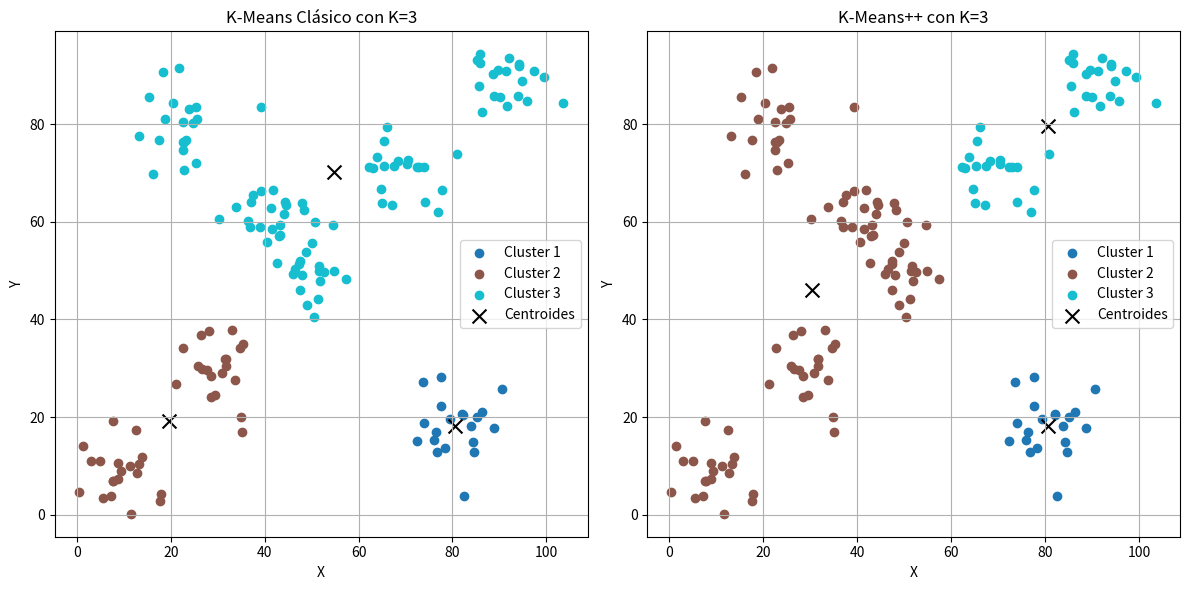
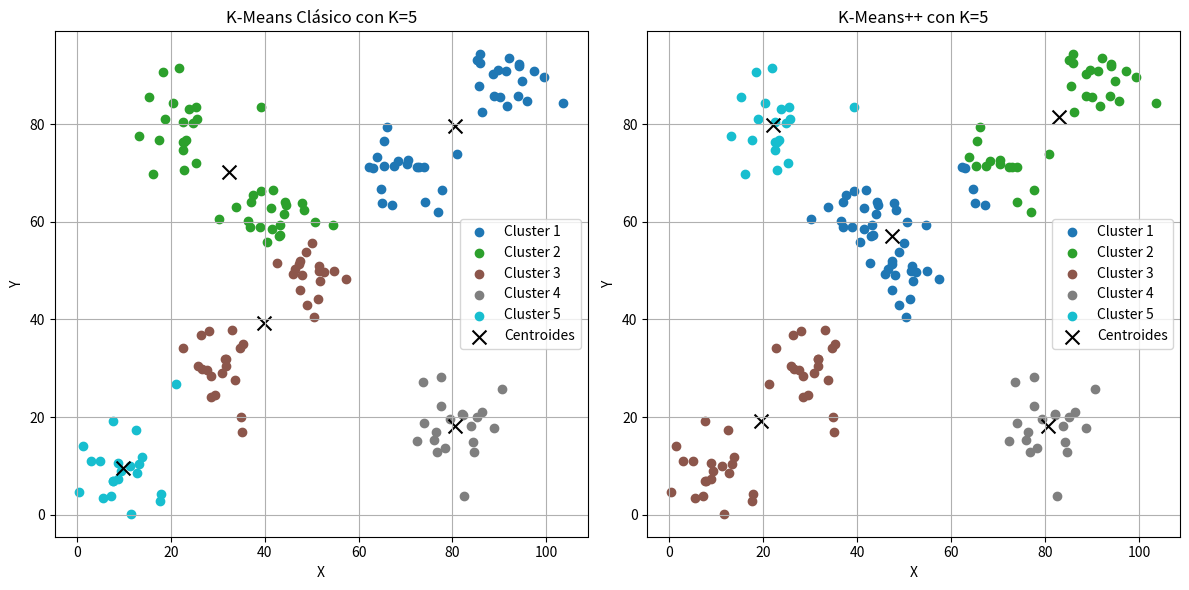
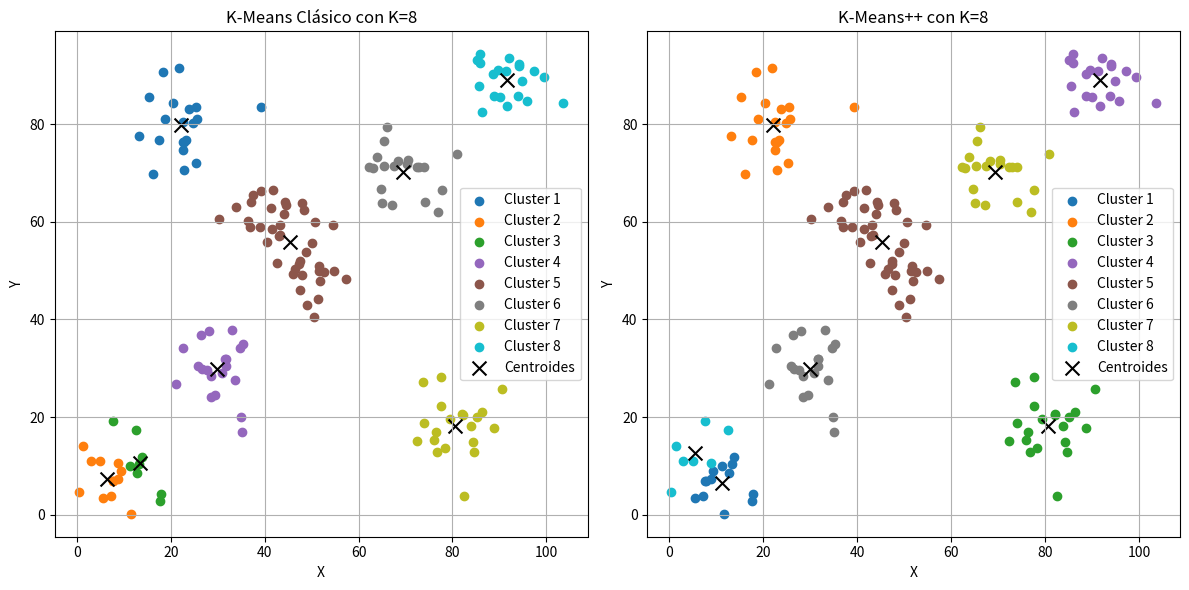
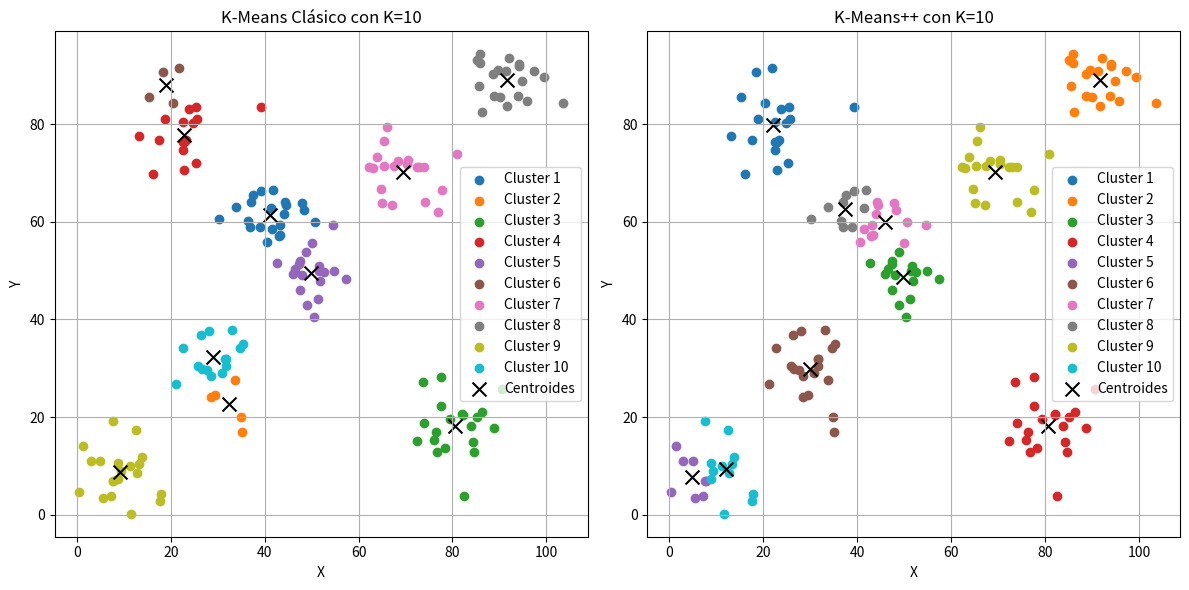

Write the Python code that produced these figures, in order.
import matplotlib.pyplot as plt
import random
import numpy as np

# Generar datos
def generar_clases():
    random.seed(42) 
    np.random.seed(42)
    centros = [
        (10, 10), (30, 30), (50, 50), (70, 70),
        (90, 90), (20, 80), (80, 20), (40, 60)
    ]
    datos = []
    for centro_x, centro_y in centros:
        puntos_x = np.random.normal(centro_x, 5, 20)
        puntos_y = np.random.normal(centro_y, 5, 20)
        datos.extend(zip(puntos_x, puntos_y))
    return np.array(datos)

# Inicializar centroides con K-Means++
def inicializar_centroides(data, k):
    num_datos, _ = data.shape
    centroides = [data[random.randint(0, num_datos - 1)]]

    for _ in range(1, k):
        distancias = np.min(
            np.array([np.linalg.norm(data - c, axis=1)**2 for c in centroides]), axis=0
        )
        probabilidades = distancias / np.sum(distancias)
        nuevo_centroide_idx = np.random.choice(num_datos, p=probabilidades)
        centroides.append(data[nuevo_centroide_idx])

    return np.array(centroides)

# K-Means clásico
def kmeans(data, k, epocas):
    num_datos, _ = data.shape
    indices_iniciales = random.sample(range(num_datos), k)
    centroides = data[indices_iniciales]

    for _ in range(epocas):
        distancias = np.array([[np.linalg.norm(p - c) for c in centroides] for p in data])
        etiquetas = np.argmin(distancias, axis=1)

        nuevos_centroides = []
        for i in range(k):
            puntos_cluster = data[etiquetas == i]
            if len(puntos_cluster) > 0:
                nuevos_centroides.append(np.mean(puntos_cluster, axis=0))
            else:
                nuevos_centroides.append(centroides[i])
        centroides = np.array(nuevos_centroides)

    return etiquetas, centroides

# K-Means++
def kmeans_pp(data, k, epocas):
    num_datos, _ = data.shape
    centroides = inicializar_centroides(data, k)

    for _ in range(epocas):
        distancias = np.array([[np.linalg.norm(p - c) for c in centroides] for p in data])
        etiquetas = np.argmin(distancias, axis=1)

        nuevos_centroides = []
        for i in range(k):
            puntos_cluster = data[etiquetas == i]
            if len(puntos_cluster) > 0:
                nuevos_centroides.append(np.mean(puntos_cluster, axis=0))
            else:
                nuevos_centroides.append(centroides[i])
        centroides = np.array(nuevos_centroides)

    return etiquetas, centroides

# Graficar ambas versiones de K-Means
def graficar_comparativa(data, etiquetas_kmeans, centroides_kmeans, etiquetas_kmeans_pp, centroides_kmeans_pp, k):
    fig, axs = plt.subplots(1, 2, figsize=(12, 6))

    colores = plt.cm.get_cmap("tab10", k)

    # Gráfica K-Means clásico
    for i in range(k):
        puntos_cluster = data[etiquetas_kmeans == i]
        axs[0].scatter(puntos_cluster[:, 0], puntos_cluster[:, 1], color=colores(i), label=f"Cluster {i+1}")
    axs[0].scatter(centroides_kmeans[:, 0], centroides_kmeans[:, 1], color="black", marker="x", s=100, label="Centroides")
    axs[0].set_title(f"K-Means Clásico con K={k}")
    axs[0].set_xlabel("X")
    axs[0].set_ylabel("Y")
    axs[0].legend()
    axs[0].grid()

    # Gráfica K-Means++
    for i in range(k):
        puntos_cluster = data[etiquetas_kmeans_pp == i]
        axs[1].scatter(puntos_cluster[:, 0], puntos_cluster[:, 1], color=colores(i), label=f"Cluster {i+1}")
    axs[1].scatter(centroides_kmeans_pp[:, 0], centroides_kmeans_pp[:, 1], color="black", marker="x", s=100, label="Centroides")
    axs[1].set_title(f"K-Means++ con K={k}")
    axs[1].set_xlabel("X")
    axs[1].set_ylabel("Y")
    axs[1].legend()
    axs[1].grid()

    plt.tight_layout()
    plt.show()

# Generar datos
data = generar_clases()

for k in [3, 5, 8, 10]:
    etiquetas_kmeans, centroides_kmeans = kmeans(data, k, epocas=100)
    etiquetas_kmeans_pp, centroides_kmeans_pp = kmeans_pp(data, k, epocas=100)
    graficar_comparativa(data, etiquetas_kmeans, centroides_kmeans, etiquetas_kmeans_pp, centroides_kmeans_pp, k)
